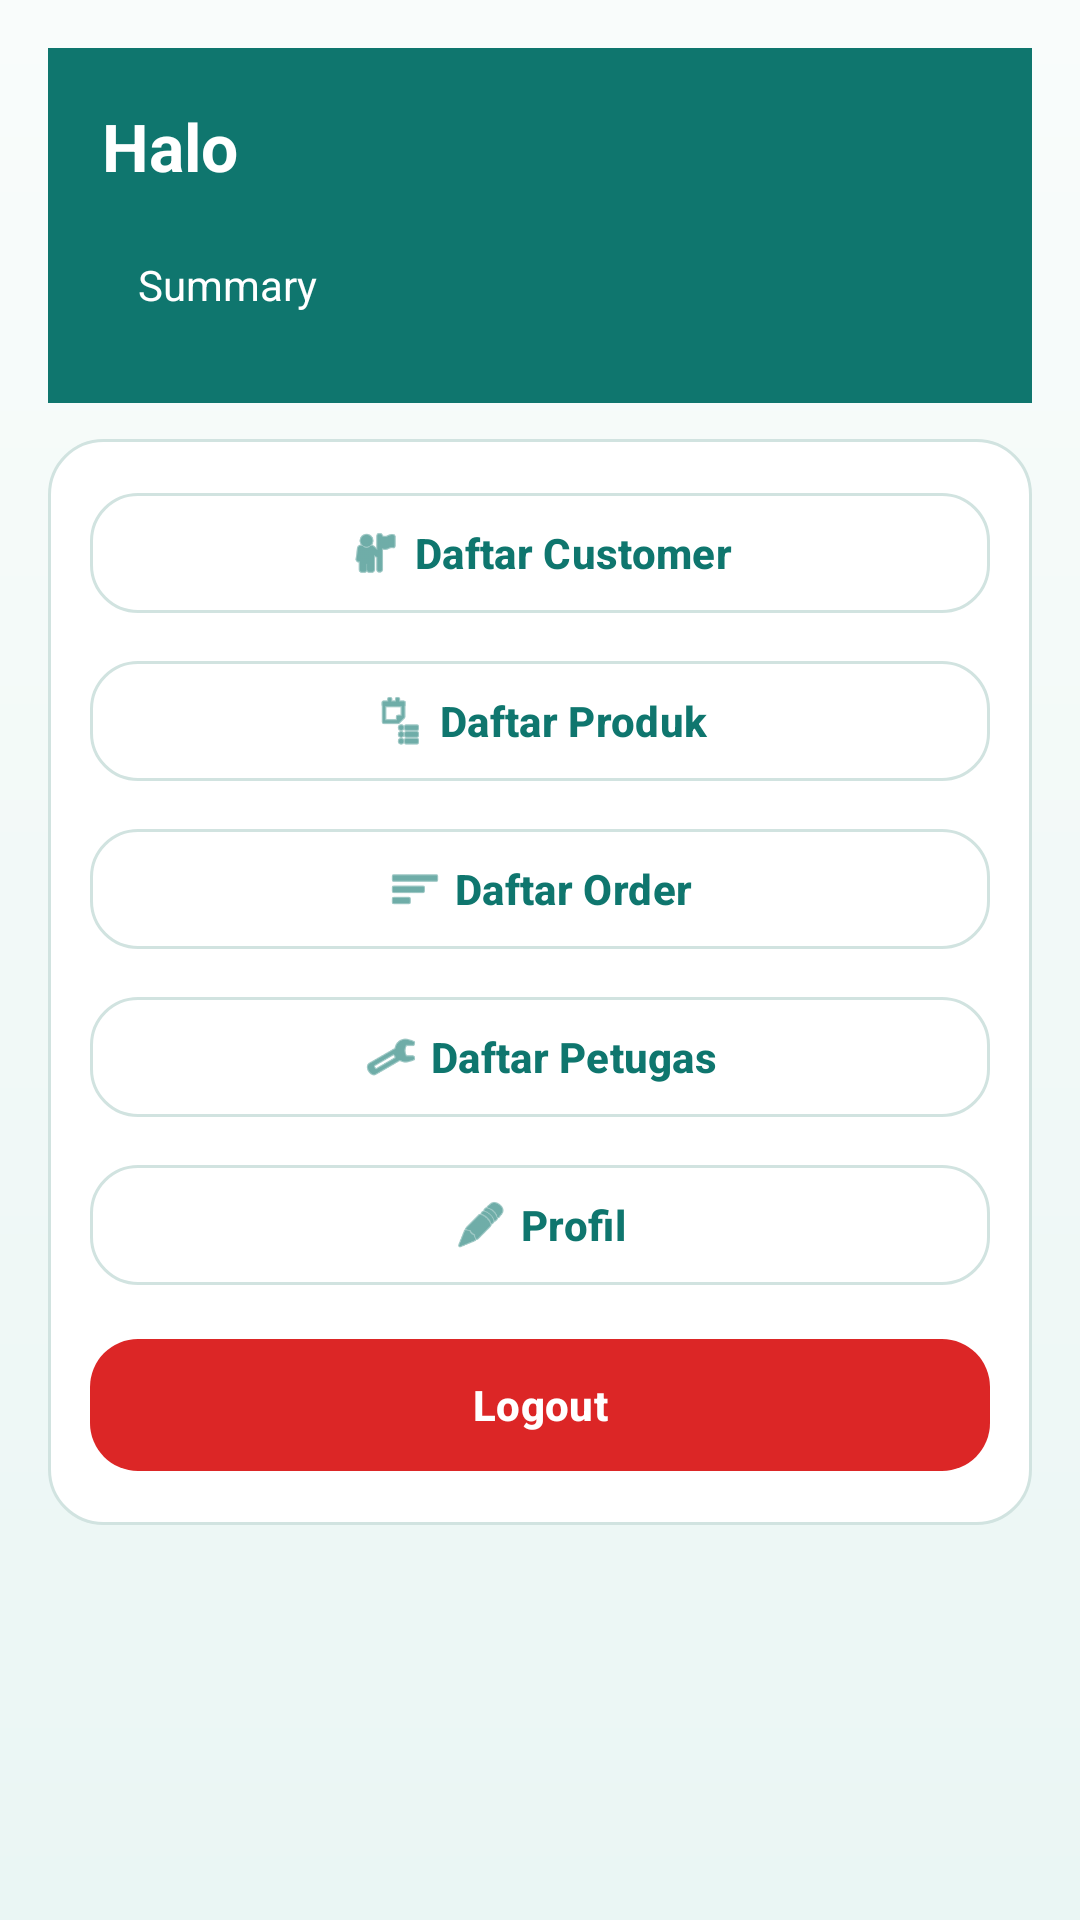

Reconstruct the res/layout file that produces this screen, plus the resources it refers to.
<!-- AndroidManifest.xml: application theme Theme.JastiProOps -->
<!-- res/layout/activity_dashboard.xml -->
<?xml version="1.0" encoding="utf-8"?>
<ScrollView xmlns:android="http://schemas.android.com/apk/res/android"
    xmlns:app="http://schemas.android.com/apk/res-auto"
    android:layout_width="match_parent"
    android:layout_height="match_parent"
    android:background="@drawable/bg_screen_gradient"
    android:padding="16dp">

    <LinearLayout
        android:layout_width="match_parent"
        android:layout_height="wrap_content"
        android:orientation="vertical">

        <LinearLayout
            android:layout_width="match_parent"
            android:layout_height="wrap_content"
            android:background="@color/brand_primary"
            android:orientation="vertical"
            android:padding="18dp">

            <TextView
                android:id="@+id/tvWelcome"
                android:layout_width="match_parent"
                android:layout_height="wrap_content"
                android:text="Halo"
                android:textColor="@color/white"
                android:textSize="22sp"
                android:textStyle="bold" />

            <TextView
                android:id="@+id/tvSummary"
                android:layout_width="match_parent"
                android:layout_height="wrap_content"
                android:layout_marginTop="10dp"
                android:background="@drawable/bg_header_badge"
                android:padding="12dp"
                android:text="Summary"
                android:textColor="@color/white" />
        </LinearLayout>

        <LinearLayout
            android:layout_width="match_parent"
            android:layout_height="wrap_content"
            android:layout_marginTop="12dp"
            android:background="@drawable/bg_card_surface"
            android:orientation="vertical"
            android:padding="14dp">

            <com.google.android.material.button.MaterialButton
                android:id="@+id/btnCustomers"
                style="@style/Widget.JastiProOps.OutlinedButton"
                android:layout_width="match_parent"
                android:layout_height="wrap_content"
                android:text="Daftar Customer"
                app:icon="@android:drawable/ic_menu_myplaces"
                app:iconGravity="textStart" />

            <com.google.android.material.button.MaterialButton
                android:id="@+id/btnProducts"
                style="@style/Widget.JastiProOps.OutlinedButton"
                android:layout_width="match_parent"
                android:layout_height="wrap_content"
                android:layout_marginTop="8dp"
                android:text="Daftar Produk"
                app:icon="@android:drawable/ic_menu_agenda"
                app:iconGravity="textStart" />

            <com.google.android.material.button.MaterialButton
                android:id="@+id/btnOrders"
                style="@style/Widget.JastiProOps.OutlinedButton"
                android:layout_width="match_parent"
                android:layout_height="wrap_content"
                android:layout_marginTop="8dp"
                android:text="Daftar Order"
                app:icon="@android:drawable/ic_menu_sort_by_size"
                app:iconGravity="textStart" />

            <com.google.android.material.button.MaterialButton
                android:id="@+id/btnStaff"
                style="@style/Widget.JastiProOps.OutlinedButton"
                android:layout_width="match_parent"
                android:layout_height="wrap_content"
                android:layout_marginTop="8dp"
                android:text="Daftar Petugas"
                app:icon="@android:drawable/ic_menu_manage"
                app:iconGravity="textStart" />

            <com.google.android.material.button.MaterialButton
                android:id="@+id/btnProfile"
                style="@style/Widget.JastiProOps.OutlinedButton"
                android:layout_width="match_parent"
                android:layout_height="wrap_content"
                android:layout_marginTop="8dp"
                android:text="Profil"
                app:icon="@android:drawable/ic_menu_edit"
                app:iconGravity="textStart" />

            <com.google.android.material.button.MaterialButton
                android:id="@+id/btnLogout"
                android:layout_width="match_parent"
                android:layout_height="wrap_content"
                android:layout_marginTop="10dp"
                android:text="Logout"
                android:textColor="@color/white"
                app:backgroundTint="@color/danger" />
        </LinearLayout>
    </LinearLayout>
</ScrollView>
<!-- resources referenced by this layout -->
<resources>
  <color name="brand_primary">#0F766E</color>
  <color name="danger">#DC2626</color>
  <color name="white">#FFFFFFFF</color>
  <!-- drawable bg_card_surface (drawable) -->
  <?xml version="1.0" encoding="utf-8"?>
  <shape xmlns:android="http://schemas.android.com/apk/res/android">
      <solid android:color="@color/surface_card" />
      <corners android:radius="18dp" />
      <stroke
          android:width="1dp"
          android:color="@color/outline_soft" />
  </shape>
  <!-- drawable bg_screen_gradient (drawable) -->
  <?xml version="1.0" encoding="utf-8"?>
  <shape xmlns:android="http://schemas.android.com/apk/res/android">
      <gradient
          android:angle="270"
          android:endColor="#EAF6F4"
          android:startColor="#F9FCFB" />
  </shape>
  <style name="Widget.JastiProOps.OutlinedButton" parent="Widget.Material3.Button.OutlinedButton">
          <item name="android:textAllCaps">false</item>
          <item name="cornerRadius">16dp</item>
          <item name="android:minHeight">48dp</item>
          <item name="strokeColor">@color/outline_soft</item>
      </style>
  <style name="Theme.JastiProOps" parent="Theme.Material3.DayNight.NoActionBar">
          <item name="colorPrimary">@color/brand_primary</item>
          <item name="colorPrimaryContainer">@color/brand_primary_dark</item>
          <item name="colorSecondary">@color/brand_secondary</item>
          <item name="android:windowBackground">@color/surface_main</item>
          <item name="android:statusBarColor">@android:color/transparent</item>
          <item name="android:navigationBarColor">@color/surface_main</item>
          <item name="materialButtonStyle">@style/Widget.JastiProOps.Button</item>
          <item name="textInputStyle">@style/Widget.JastiProOps.TextInputLayout</item>
      </style>
  <color name="surface_card">#FFFFFFFF</color>
  <color name="outline_soft">#D1E3E0</color>
  <color name="brand_primary_dark">#115E59</color>
  <color name="brand_secondary">#14B8A6</color>
  <color name="surface_main">#F2F8F7</color>
  <style name="Widget.JastiProOps.Button" parent="Widget.Material3.Button">
          <item name="android:textAllCaps">false</item>
          <item name="android:textStyle">bold</item>
          <item name="cornerRadius">16dp</item>
          <item name="android:minHeight">52dp</item>
      </style>
  <style name="Widget.JastiProOps.TextInputLayout" parent="Widget.Material3.TextInputLayout.OutlinedBox.Dense">
          <item name="boxStrokeColor">@color/outline_soft</item>
          <item name="hintTextColor">@color/text_secondary</item>
          <item name="boxCornerRadiusTopStart">14dp</item>
          <item name="boxCornerRadiusTopEnd">14dp</item>
          <item name="boxCornerRadiusBottomStart">14dp</item>
          <item name="boxCornerRadiusBottomEnd">14dp</item>
      </style>
  <color name="text_secondary">#475569</color>
</resources>
